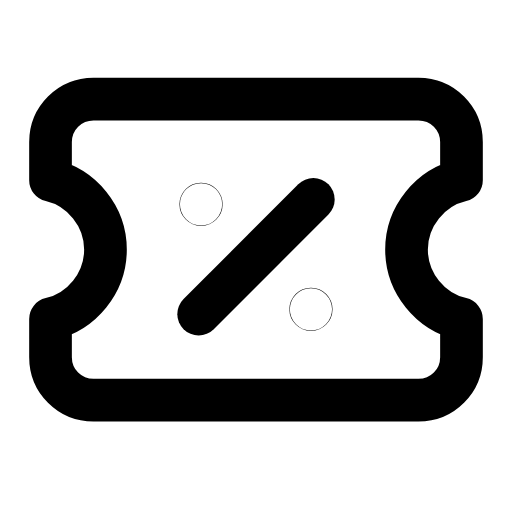
t = 0.00 s
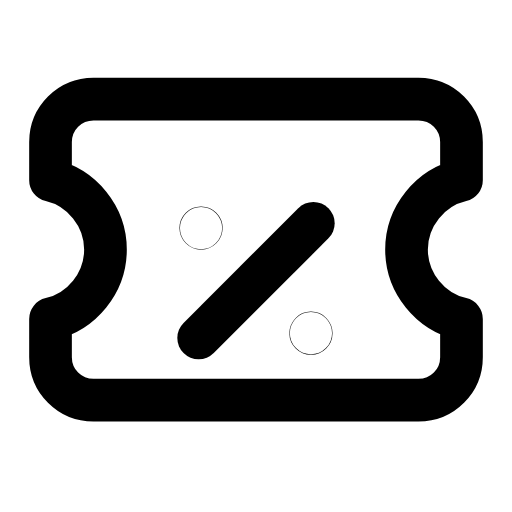
t = 0.25 s
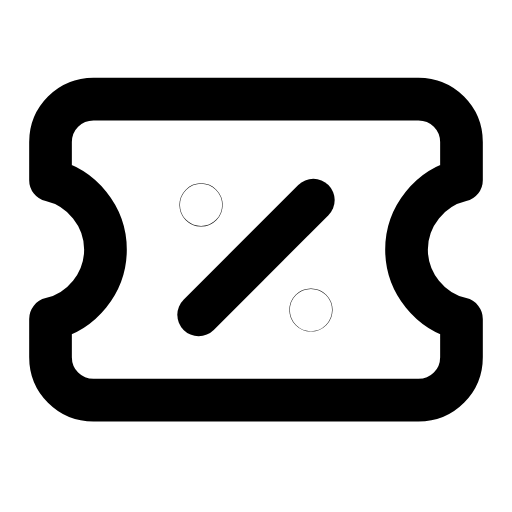
t = 0.51 s
t = 0.73 s: frame unchanged from t = 0.00 s, image omitted
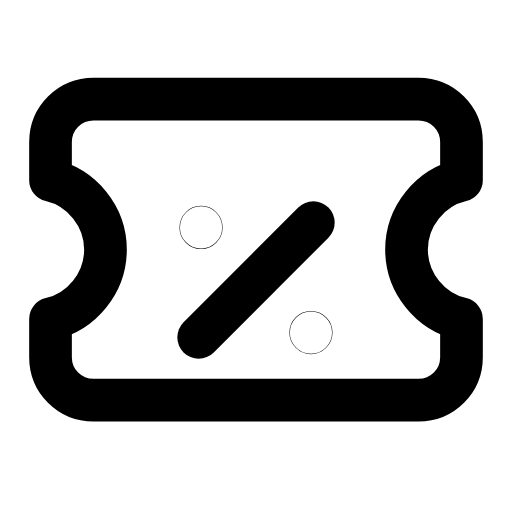
t = 1.01 s
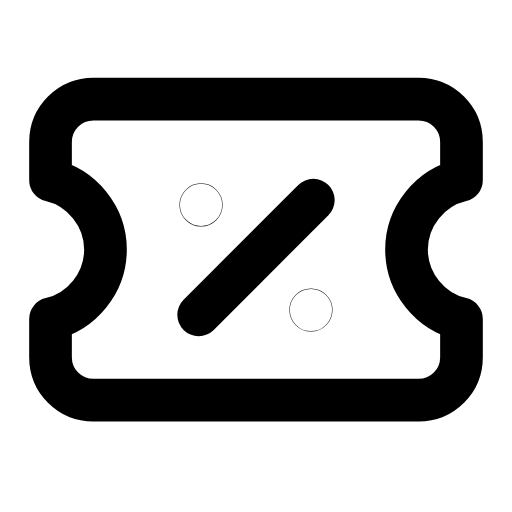
t = 1.24 s

The animated SVG that drew these frames (rendered in a browser with its animation timeline set to each time). Animation: 1 SMIL element (animateTransform=1); one cycle of 1.50 s, repeats indefinitely.

<svg xmlns="http://www.w3.org/2000/svg" width="24" height="24" viewBox="0 0 24 24" fill="none"><g transform="translate(-1.44 -1.403) scale(1.12)"><path stroke="currentColor" stroke-width="1.786" stroke-linecap="round" stroke-linejoin="round" fill="none" d="M5.2 5.4L18.8 5.4C19.8 5.4 20.6 6.2 20.6 7.2L20.6 8.8C19.3 9.1 18.3 10.3 18.3 11.7S19.3 14.3 20.6 14.6L20.6 16.2C20.6 17.2 19.8 18 18.8 18L5.2 18C4.2 18 3.4 17.2 3.4 16.2L3.4 14.6C4.7 14.3 5.7 13.1 5.7 11.7S4.7 9.1 3.4 8.8L3.4 7.2C3.4 6.2 4.2 5.4 5.2 5.4Z"></path><g><animateTransform attributeName="transform" type="translate" values="0 0;0 1;0 0;0 0;0 1;0 0;0 0" keyTimes="0;0.225;0.45;0.6;0.75;0.9;1" dur="1.5s" repeatCount="indefinite" calcMode="spline" keySplines="0.16 1 0.3 1;0.16 1 0.3 1;0.16 1 0.3 1;0.16 1 0.3 1;0.16 1 0.3 1;0.16 1 0.3 1"/><line stroke="currentColor" stroke-width="1.786" stroke-linecap="round" stroke-linejoin="round" fill="none" x1="9.6" y1="14.4" x2="14.4" y2="9.6"></line><circle stroke="currentColor" stroke-width="1.786" stroke-linecap="round" stroke-linejoin="round" fill="none" cx="9.7" cy="9.8" r="0.01"></circle><circle stroke="currentColor" stroke-width="1.786" stroke-linecap="round" stroke-linejoin="round" fill="none" cx="14.3" cy="14.2" r="0.01"></circle></g></g></svg>
